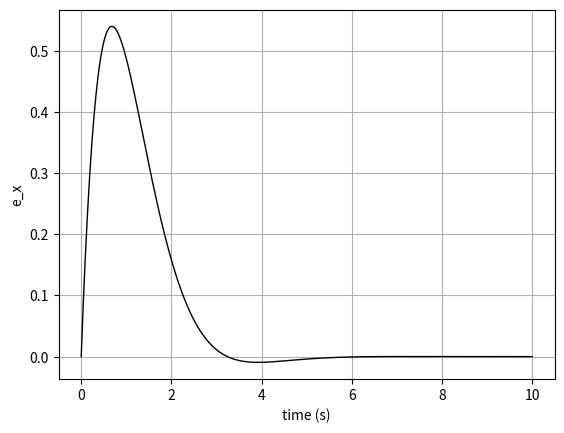
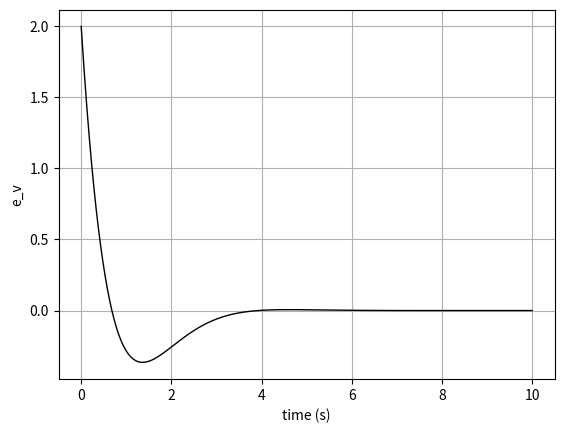
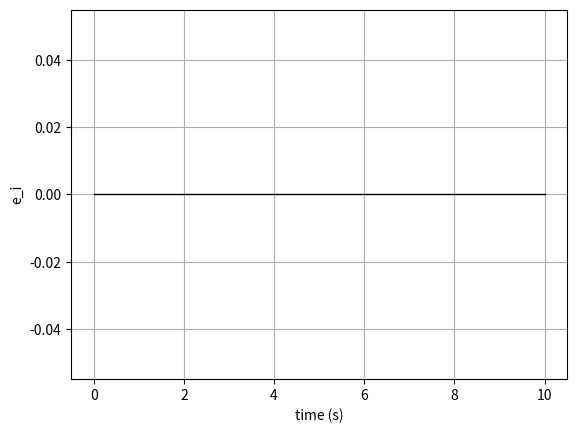
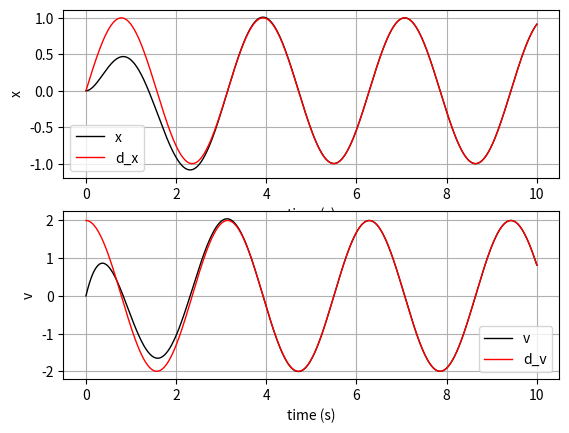

Python code for these plots, in order:
import numpy as np
from numpy import sin, cos
from scipy.integrate import odeint
from scipy.linalg import expm, norm
import matplotlib.pyplot as plt

#
# Copyright (c) 2020 Flight Dynamics and Control Lab
#
# Permission is hereby granted, free of charge, to any person obtaining a
# copy of this software and associated documentation files (the
# "Software"), to deal in the Software without restriction, including
# without limitation the rights to use, copy, modify, merge, publish,
# distribute, sublicense, and/or sell copies of the Software, and to permit
# persons to whom the Software is furnished to do so, subject to the
# following conditions:
#
# The above copyright notice and this permission notice shall be included
#  in all copies or substantial portions of the Software.
#
# THE SOFTWARE IS PROVIDED "AS IS", WITHOUT WARRANTY OF ANY KIND, EXPRESS
# OR IMPLIED, INCLUDING BUT NOT LIMITED TO THE WARRANTIES OF
# MERCHANTABILITY,FITNESS FOR A PARTICULAR PURPOSE AND NONINFRINGEMENT.
# IN NO EVENT SHALL THE AUTHORS OR COPYRIGHT HOLDERS BE LIABLE FOR ANY
# CLAIM, DAMAGES OR OTHER LIABILITY, WHETHER IN AN ACTION OF CONTRACT,
# TORT OR OTHERWISE, ARISING FROM, OUT OF OR IN CONNECTION WITH THE
# SOFTWARE OR THE USE OR OTHER DEALINGS IN THE SOFTWARE.
#

def test_controllerAllinOne():
    # addpath('aux_functions');
    # addpath('test_functions');

    ### Simulation parameters
    t = np.arange(0, 10.01, 0.01)
    N = len(t)


    param = {
        'm': 4,
        'g': 9.81
    }

    ### Controller gains
    k = {
        'x': 10,
        'v': 10,
        'i': 0,
        'c1': 1,
        'sigma': 1,
    }

    ### Initial conditions
    x0 = 0
    v0 = 0

    X0 = np.array([x0, v0, 0])

    ### Numerical integration
    X = odeint(eom, X0, t, args=(k, param), rtol=1e-6, atol=1e-6)

    ### Post processing
    # Create empty arrays to save data
    e, d, f = generate_output_arrays(N)

    # Unpack the outputs of ode45 function
    x = X[:, 0].T
    v = X[:, 1].T
    ei = X[:, 2].T

    for i in range(N):
        des = command(t[i])
        f[i], _, err = h_control(X[i,:], des, k, param)

        # Unpack errors
        e['x'][i] = err['x']
        e['v'][i] = err['v']

        # Unpack desired values
        d['x'][i] = des['x']
        d['v'][i] = des['v']

    # Plot data
    linetype = 'k'
    linewidth = 1
    xlabel_ = 'time (s)'

    plt.figure(2)
    plt.plot(t, e['x'], color=linetype, linewidth=linewidth)
    plt.grid(True)
    plt.xlabel(xlabel_)
    plt.ylabel('e_x')
    
    plt.figure(3)
    plt.plot(t, e['v'], color=linetype, linewidth=linewidth)
    plt.grid(True)
    plt.xlabel(xlabel_)
    plt.ylabel('e_v')

    plt.figure(5)
    plt.plot(t, ei * k['i'], color=linetype, linewidth=linewidth)
    plt.grid(True)
    plt.xlabel(xlabel_)
    plt.ylabel('e_i')
    
    plt.figure(6)
    plt.subplot(211)
    plt.plot(t, x,  color=linetype, linewidth=linewidth)
    plt.plot(t, d['x'],  color='r', linewidth=linewidth)
    plt.grid(True)
    plt.xlabel(xlabel_)
    plt.ylabel('x')
    plt.legend(['x', 'd_x'])
    plt.subplot(212)
    plt.plot(t, v,  color=linetype, linewidth=linewidth)
    plt.plot(t, d['v'],  color='r', linewidth=linewidth)
    plt.grid(True)
    plt.xlabel(xlabel_)
    plt.ylabel('v')
    plt.legend(['v', 'd_v'])
    
    print('')

def eom(X, t, k, param):
    m = param['m']

    _, v, _ = split_to_states(X)

    desired = command(t)
    f, ei_dot, _ = h_control(X, desired, k, param)

    xdot = v
    vdot = -param['g'] + f / m

    return np.array([xdot, vdot, ei_dot])

def command(t):
    desired = command_sin(t)
    # desired = command_point(t)
    return desired

def h_control(X, desired, k, param):
    """[f, M, ei_dot, eI_dot, error_, calculated] = h_control(X, desired, k, param)

      Inputs:
       X: (24x1 matrix) states of the system (x, v, ei)
       desired: (struct) desired states
       k: (struct) control gains
       param: (struct) parameters such as m, g in a struct
    
      Outputs:
        f: (scalar) required motor force
        ei_dot: (3x1 matrix) position integral change rate
    """

    # Unpack states
    x, v, ei = split_to_states(X)

    sigma = k['sigma']
    c1 = k['c1']
    m = param['m']
    g = param['g']

    error_ = {}
    error_['x'] = desired['x'] - x                                               
    error_['v'] = desired['v'] - v   
                                                
    A =   k['x'] * error_['x'] \
        + k['v'] * error_['v'] \
        + k['i'] * np.clip(ei, -sigma, sigma) \
        + m * desired['x_2dot'] \
        + m * g

    ei_dot = error_['v'] + c1 * error_['x']                                       # (13)
    f = A

    return f, ei_dot, error_

def split_to_states(X):
    x = X[0]
    v = X[1]
    ei = X[2]
    return x, v, ei

def generate_output_arrays(N):
    error_ = {
        'x': np.zeros(N),
        'v': np.zeros(N),
    }

    desired = {
        'x': np.zeros(N),
        'v': np.zeros(N),
    }

    f = np.zeros(N)

    return error_, desired, f

def command_sin(t, w=2):
    height = 0

    desired = {
        'x': sin(w * t),
        'v': w * cos(w * t),
        'x_2dot': -w**2 * sin(w * t),
    }

    w = 2 * np.pi / 10
    desired['b1'] = np.array([np.cos(w * t), np.sin(w * t), 0])
    desired['b1_dot'] = w * np.array([-np.sin(w * t), np.cos(w * t), 0])
    desired['b1_2dot'] = w**2 * np.array([-np.cos(w * t), -np.sin(w * t), 0])

    return desired

def command_point(t):
    height = 0

    desired = {
        'x': 20,
        'v': 0,
        'x_2dot': 0,
    }

    return desired

if __name__ == "__main__":
    test_controllerAllinOne()
    plt.show()
    i=1